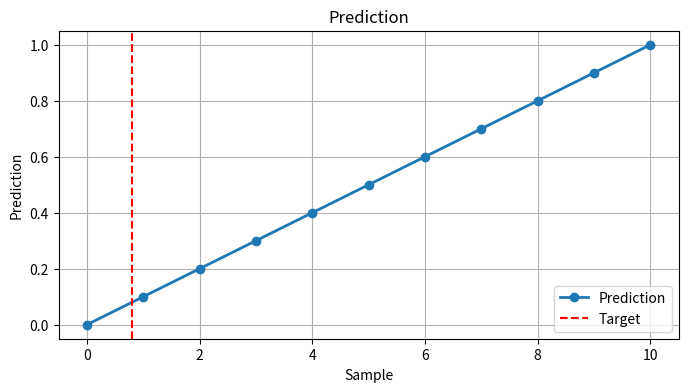
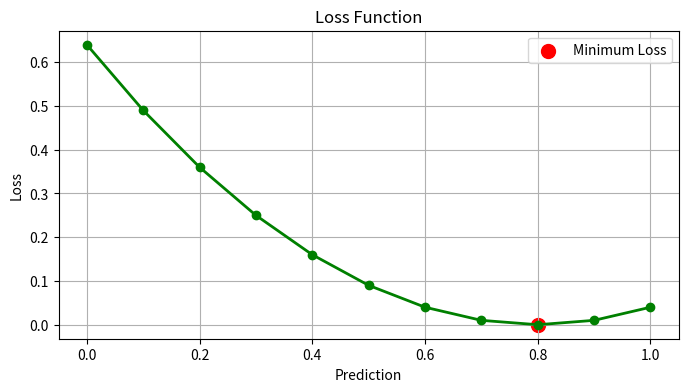
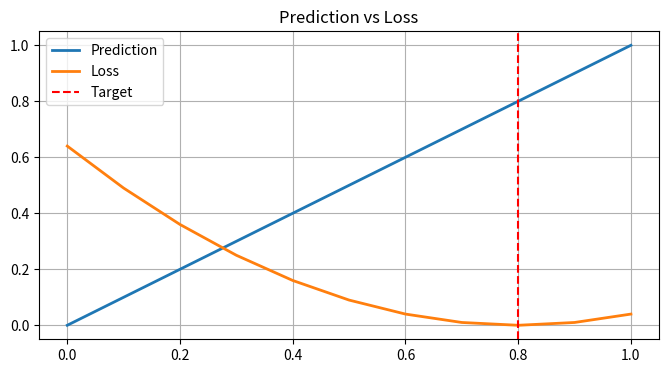

These charts were generated, in order, by the following Python code:
"""
============================================================
Loss Function 이해하기
============================================================
"""

import numpy as np
import matplotlib.pyplot as plt

print("=" * 70)
print("STEP 1. Target 설정")
print("=" * 70)

target = 0.8

print(f"Target : {target}")

print("\n")
print("=" * 70)
print("STEP 2. Prediction 생성")
print("=" * 70)

predictions = np.linspace(0, 1, 11)

print(predictions)

print("\n")
print("=" * 70)
print("STEP 3. Loss 계산")
print("=" * 70)

losses = (predictions - target) ** 2

print("Loss 계산 완료")


print("\n")
print("=" * 70)
print("STEP 4. Prediction vs Loss")
print("=" * 70)

print(f"{'Prediction':>15}{'Target':>15}{'Loss':>15}")
print("-" * 45)

for prediction, loss in zip(predictions, losses):

    print(
        f"{prediction:15.2f}"
        f"{target:15.2f}"
        f"{loss:15.6f}"
    )


print("\n")
print("=" * 70)
print("STEP 5. Minimum Loss")
print("=" * 70)

best_index = np.argmin(losses)

best_prediction = predictions[best_index]

best_loss = losses[best_index]

print(f"Best Prediction : {best_prediction:.2f}")
print(f"Minimum Loss    : {best_loss:.6f}")



plt.figure(figsize=(8, 4))

plt.plot(
    predictions,
    marker='o',
    linewidth=2,
    label="Prediction"
)

plt.axvline(
    target,
    color='red',
    linestyle='--',
    label="Target"
)

plt.title("Prediction")

plt.xlabel("Sample")

plt.ylabel("Prediction")

plt.grid(True)

plt.legend()

plt.show()


plt.figure(figsize=(8, 4))

plt.plot(
    predictions,
    losses,
    marker='o',
    linewidth=2,
    color='green'
)

plt.scatter(
    best_prediction,
    best_loss,
    color='red',
    s=100,
    label="Minimum Loss"
)

plt.title("Loss Function")

plt.xlabel("Prediction")

plt.ylabel("Loss")

plt.grid(True)

plt.legend()

plt.show()


plt.figure(figsize=(8, 4))

plt.plot(
    predictions,
    predictions,
    label="Prediction",
    linewidth=2
)

plt.plot(
    predictions,
    losses,
    label="Loss",
    linewidth=2
)

plt.axvline(
    target,
    linestyle='--',
    color='red',
    label="Target"
)

plt.grid(True)

plt.legend()

plt.title("Prediction vs Loss")

plt.show()


print("\n")
print("=" * 70)
print("STEP 6. Summary")
print("=" * 70)

print(f"Target            : {target}")
print(f"Best Prediction   : {best_prediction:.2f}")
print(f"Minimum Loss      : {best_loss:.6f}")

print("\nLoss Function 이해 완료")
